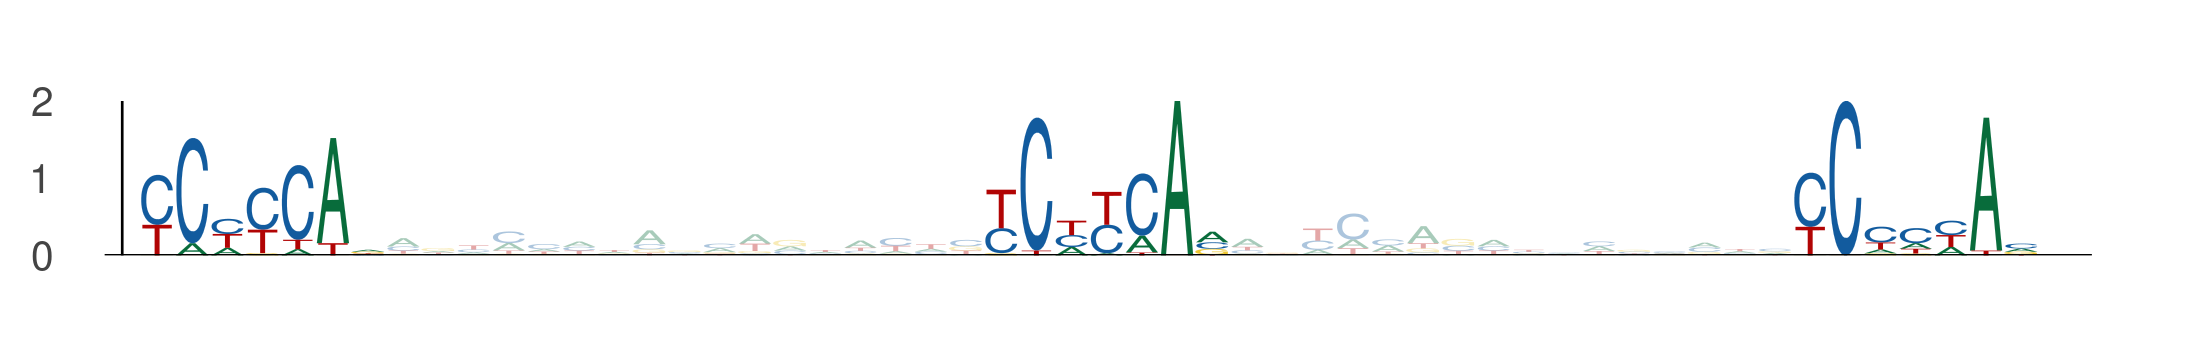

The file beside this chart, header and first rows:
seq_index, start_position, end_position, is_reversed_complement
1702, 52, 59, 0
1702, 76, 83, 0
1702, 99, 106, 0
1220, 7, 14, 0
1220, 31, 38, 0
1220, 54, 61, 0
6041, 18, 25, 0
6041, 42, 49, 0
6041, 65, 72, 0
2574, 52, 59, 0
2574, 76, 83, 0
2574, 99, 106, 0
1471, 52, 59, 0
1471, 76, 83, 0
1471, 99, 106, 0
2406, 52, 59, 0
2406, 76, 83, 0
2406, 99, 106, 0
1735, 52, 59, 0
1735, 76, 83, 0
1735, 99, 106, 0
2897, 52, 59, 0
2897, 76, 83, 0
2897, 99, 106, 0
3401, 38, 45, 0
3401, 62, 69, 0
3401, 85, 92, 0
3705, 107, 114, 0
3705, 131, 138, 0
3705, 154, 161, 0
1340, 38, 45, 0
1340, 62, 69, 0
1340, 85, 92, 0
4959, 68, 75, 0
4959, 92, 99, 0
4959, 115, 122, 0
2514, 76, 83, 0
2514, 100, 107, 0
2514, 123, 130, 0
2208, 76, 83, 0
2208, 100, 107, 0
2208, 123, 130, 0
581, 47, 54, 0
581, 71, 78, 0
581, 94, 101, 0
5258, 27, 34, 0
5258, 51, 58, 0
5258, 74, 81, 0
3500, 21, 28, 0
3500, 45, 52, 0
3500, 68, 75, 0
2941, 76, 83, 0
2941, 100, 107, 0
2941, 123, 130, 0
5088, 52, 59, 0
5088, 76, 83, 0
5088, 99, 106, 0
186, 107, 114, 0
186, 131, 138, 0
186, 154, 161, 0
... 27 more rows
